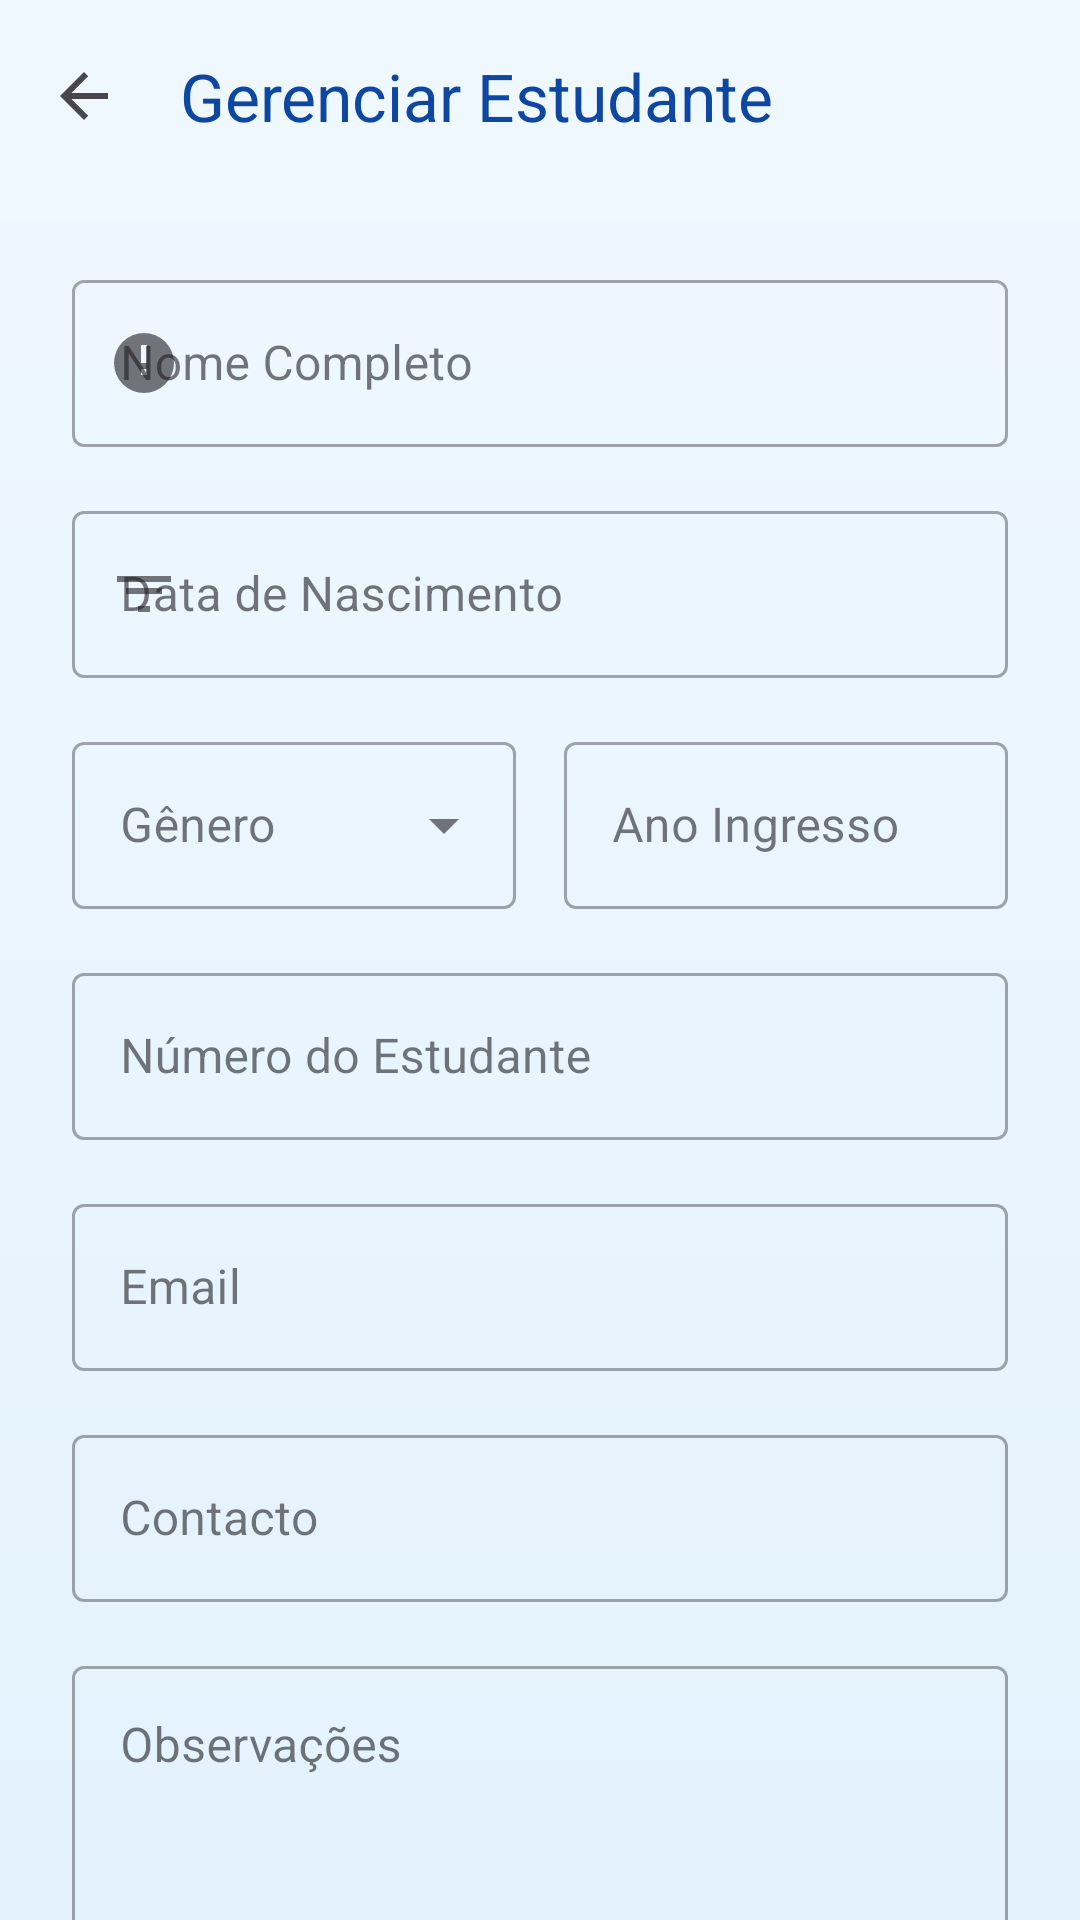

The Android layout XML behind this screen, and the referenced resources:
<!-- AndroidManifest.xml: application theme Theme.EstudantesApp -->
<!-- res/layout/activity_add_student.xml -->
<?xml version="1.0" encoding="utf-8"?>
<androidx.coordinatorlayout.widget.CoordinatorLayout
    xmlns:android="http://schemas.android.com/apk/res/android"
    xmlns:app="http://schemas.android.com/apk/res-auto"
    android:layout_width="match_parent"
    android:layout_height="match_parent"
    android:background="@drawable/bg_gradient_aliceblue">

    <com.google.android.material.appbar.AppBarLayout
        android:layout_width="match_parent"
        android:layout_height="wrap_content"
        android:background="@android:color/transparent"
        app:elevation="0dp">

        <androidx.appcompat.widget.Toolbar
            android:id="@+id/toolbarAdd"
            android:layout_width="match_parent"
            android:layout_height="?attr/actionBarSize"
            app:title="Gerenciar Estudante"
            app:titleTextColor="@color/primary"
            app:navigationIcon="?attr/homeAsUpIndicator"/>
    </com.google.android.material.appbar.AppBarLayout>

    <androidx.core.widget.NestedScrollView
        android:layout_width="match_parent"
        android:layout_height="match_parent"
        app:layout_behavior="@string/appbar_scrolling_view_behavior">

        <LinearLayout
            android:layout_width="match_parent"
            android:layout_height="wrap_content"
            android:orientation="vertical"
            android:padding="24dp">

            
            <com.google.android.material.textfield.TextInputLayout
                android:layout_width="match_parent"
                android:layout_height="wrap_content"
                android:hint="Nome Completo"
                app:startIconDrawable="@drawable/ic_item_24"
                style="@style/Widget.MaterialComponents.TextInputLayout.OutlinedBox">
                <com.google.android.material.textfield.TextInputEditText
                    android:id="@+id/etNome"
                    android:layout_width="match_parent"
                    android:layout_height="wrap_content"
                    android:inputType="textPersonName"/>
            </com.google.android.material.textfield.TextInputLayout>

            
            <com.google.android.material.textfield.TextInputLayout
                android:layout_width="match_parent"
                android:layout_height="wrap_content"
                android:hint="Data de Nascimento"
                android:layout_marginTop="16dp"
                app:startIconDrawable="@drawable/ic_filter_24"
                style="@style/Widget.MaterialComponents.TextInputLayout.OutlinedBox">
                <com.google.android.material.textfield.TextInputEditText
                    android:id="@+id/etDataNasc"
                    android:layout_width="match_parent"
                    android:layout_height="wrap_content"
                    android:focusable="false"
                    android:clickable="true"
                    android:inputType="none"/>
            </com.google.android.material.textfield.TextInputLayout>

            <LinearLayout
                android:layout_width="match_parent"
                android:layout_height="wrap_content"
                android:orientation="horizontal"
                android:layout_marginTop="16dp">

                
                <com.google.android.material.textfield.TextInputLayout
                    android:layout_width="0dp"
                    android:layout_height="wrap_content"
                    android:layout_weight="1"
                    android:hint="Gênero"
                    android:layout_marginEnd="8dp"
                    style="@style/Widget.MaterialComponents.TextInputLayout.OutlinedBox.ExposedDropdownMenu">
                    <AutoCompleteTextView
                        android:id="@+id/actvGenero"
                        android:layout_width="match_parent"
                        android:layout_height="wrap_content"
                        android:inputType="none"/>
                </com.google.android.material.textfield.TextInputLayout>

                
                <com.google.android.material.textfield.TextInputLayout
                    android:layout_width="0dp"
                    android:layout_height="wrap_content"
                    android:layout_weight="1"
                    android:hint="Ano Ingresso"
                    android:layout_marginStart="8dp"
                    style="@style/Widget.MaterialComponents.TextInputLayout.OutlinedBox">
                    <com.google.android.material.textfield.TextInputEditText
                        android:id="@+id/etAnoIngresso"
                        android:layout_width="match_parent"
                        android:layout_height="wrap_content"
                        android:inputType="number"/>
                </com.google.android.material.textfield.TextInputLayout>
            </LinearLayout>

            
            <com.google.android.material.textfield.TextInputLayout
                android:layout_width="match_parent"
                android:layout_height="wrap_content"
                android:hint="Número do Estudante"
                android:layout_marginTop="16dp"
                style="@style/Widget.MaterialComponents.TextInputLayout.OutlinedBox">
                <com.google.android.material.textfield.TextInputEditText
                    android:id="@+id/etNumeroEstudante"
                    android:layout_width="match_parent"
                    android:layout_height="wrap_content"
                    android:inputType="text"/>
            </com.google.android.material.textfield.TextInputLayout>

            
            <com.google.android.material.textfield.TextInputLayout
                android:layout_width="match_parent"
                android:layout_height="wrap_content"
                android:hint="Email"
                android:layout_marginTop="16dp"
                style="@style/Widget.MaterialComponents.TextInputLayout.OutlinedBox">
                <com.google.android.material.textfield.TextInputEditText
                    android:id="@+id/etEmail"
                    android:layout_width="match_parent"
                    android:layout_height="wrap_content"
                    android:inputType="textEmailAddress"/>
            </com.google.android.material.textfield.TextInputLayout>

            
            <com.google.android.material.textfield.TextInputLayout
                android:layout_width="match_parent"
                android:layout_height="wrap_content"
                android:hint="Contacto"
                android:layout_marginTop="16dp"
                style="@style/Widget.MaterialComponents.TextInputLayout.OutlinedBox">
                <com.google.android.material.textfield.TextInputEditText
                    android:id="@+id/etContacto"
                    android:layout_width="match_parent"
                    android:layout_height="wrap_content"
                    android:inputType="phone"/>
            </com.google.android.material.textfield.TextInputLayout>

            
            <com.google.android.material.textfield.TextInputLayout
                android:layout_width="match_parent"
                android:layout_height="wrap_content"
                android:hint="Observações"
                android:layout_marginTop="16dp"
                style="@style/Widget.MaterialComponents.TextInputLayout.OutlinedBox">
                <com.google.android.material.textfield.TextInputEditText
                    android:id="@+id/etObservacoes"
                    android:layout_width="match_parent"
                    android:layout_height="wrap_content"
                    android:inputType="textMultiLine"
                    android:minLines="3"
                    android:gravity="top"/>
            </com.google.android.material.textfield.TextInputLayout>

            <com.google.android.material.button.MaterialButton
                android:id="@+id/btnSalvar"
                android:layout_width="match_parent"
                android:layout_height="60dp"
                android:text="Salvar Estudante"
                android:layout_marginTop="32dp"
                android:textSize="16sp"
                app:cornerRadius="16dp"
                android:backgroundTint="@color/primary"/>

            <com.google.android.material.button.MaterialButton
                android:id="@+id/btnCancelar"
                android:layout_width="match_parent"
                android:layout_height="60dp"
                android:text="Cancelar"
                android:layout_marginTop="12dp"
                android:layout_marginBottom="32dp"
                app:cornerRadius="16dp"
                android:textColor="@color/primary"
                style="@style/Widget.MaterialComponents.Button.TextButton"/>

        </LinearLayout>
    </androidx.core.widget.NestedScrollView>

</androidx.coordinatorlayout.widget.CoordinatorLayout>
<!-- resources referenced by this layout -->
<resources>
  <color name="primary">#0D47A1</color>
  <!-- drawable bg_gradient_aliceblue (drawable) -->
  <?xml version="1.0" encoding="utf-8"?>
  <shape xmlns:android="http://schemas.android.com/apk/res/android"
      android:shape="rectangle">
  
      <gradient
          android:startColor="#F0F8FF"
          android:endColor="#E3F2FD"
          android:angle="270"
          android:type="linear"/>
  </shape>
  <!-- drawable ic_filter_24 (drawable) -->
  <?xml version="1.0" encoding="utf-8"?>
  <vector xmlns:android="http://schemas.android.com/apk/res/android"
      android:width="24dp"
      android:height="24dp"
      android:viewportWidth="24"
      android:viewportHeight="24">
      <path
          android:fillColor="#FF0D47A1"
          android:pathData="M10 18h4v-2h-4v2zM3 6v2h18V6H3zm3 6h12v-2H6v2z"/>
  </vector>
  <!-- drawable ic_item_24 (drawable) -->
  <?xml version="1.0" encoding="utf-8"?>
  <vector xmlns:android="http://schemas.android.com/apk/res/android"
      android:width="24dp"
      android:height="24dp"
      android:viewportWidth="24"
      android:viewportHeight="24">
      <path
          android:fillColor="#FF0D47A1"
          android:pathData="M12 2a10 10 0 1 0 0 20 10 10 0 0 0 0-20zm1 14h-2v-2h2v2zm0-4h-2V6h2v6z"/>
  </vector>
  <style name="Theme.EstudantesApp" parent="Base.Theme.EstudantesApp" />
  <style name="Base.Theme.EstudantesApp" parent="Theme.Material3.DayNight.NoActionBar">
          
          
      </style>
</resources>
